Run: headless pygame with SDL's dummy video driver; simulated clock (each Clock.tick advances the game by its frame time, no real sleeping); random seed 0; keys injected as events and as key.get_pressed() state; no mouse input.
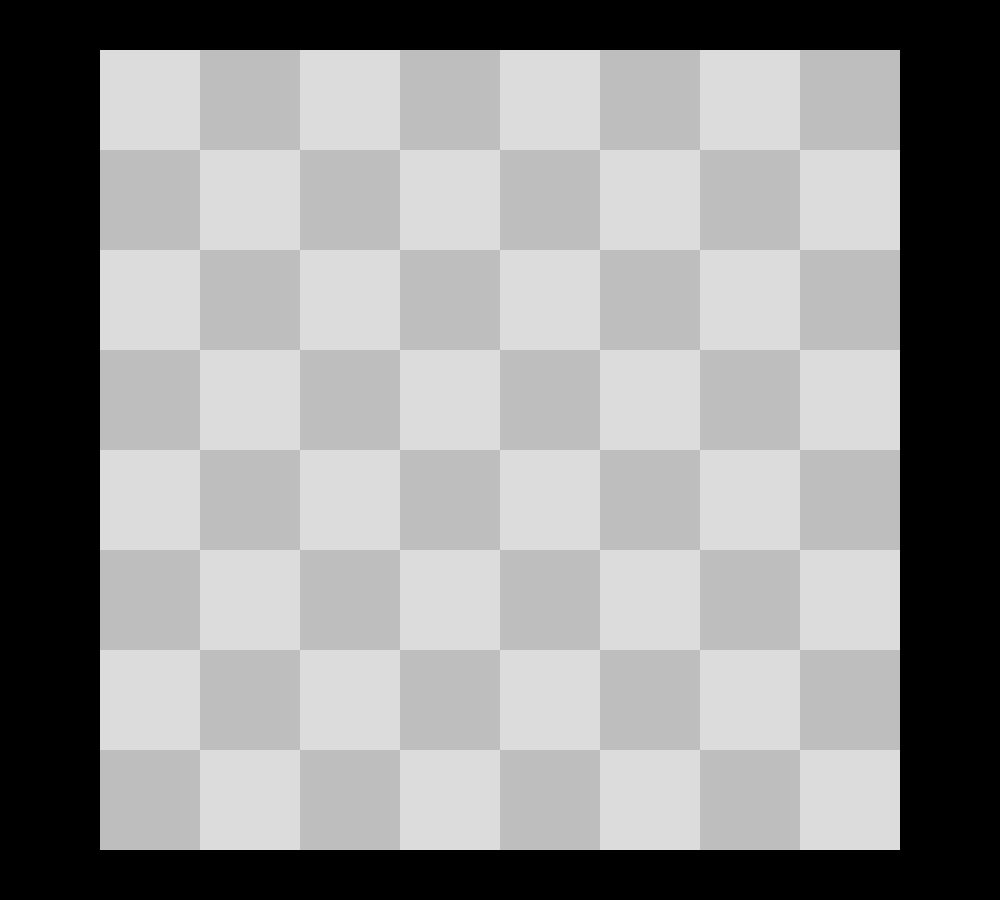
Frame 1 of 4 · flips 1–60 · no input
Frame 2 of 4 · flips 61–180 · tapped SPACE, RETURN · held RIGHT (→), D · screen unchanged from frame 1, image omitted
Frame 3 of 4 · flips 181–300 · held DOWN (↓), S · screen unchanged from frame 2, image omitted
Frame 4 of 4 · flips 301–420 · held LEFT (←), A, UP (↑), W · screen unchanged from frame 3, image omitted

The pygame program that drew these frames:

import pygame
from pygame.locals import *
pygame.init()
boardState = 1
height = 900
width = 1000
window = pygame.display.set_mode([width, height])
light_gray = (220, 220, 220)


def drawBoard():
    tileSize = 100
    for row in range(8):
        for col in range(8):
            if (row + col) % 2 == 0:
                color = light_gray
            else:
                color = 'gray'

            pygame.draw.rect(window, color, [col*tileSize+100, row*tileSize+50, tileSize, tileSize])

        


        




while boardState:
    for event in pygame.event.get():
        if event.type == pygame.QUIT:
            boardState = 0
    
    window.fill('black')
    drawBoard()
    pygame.display.flip()

pygame.quit()
